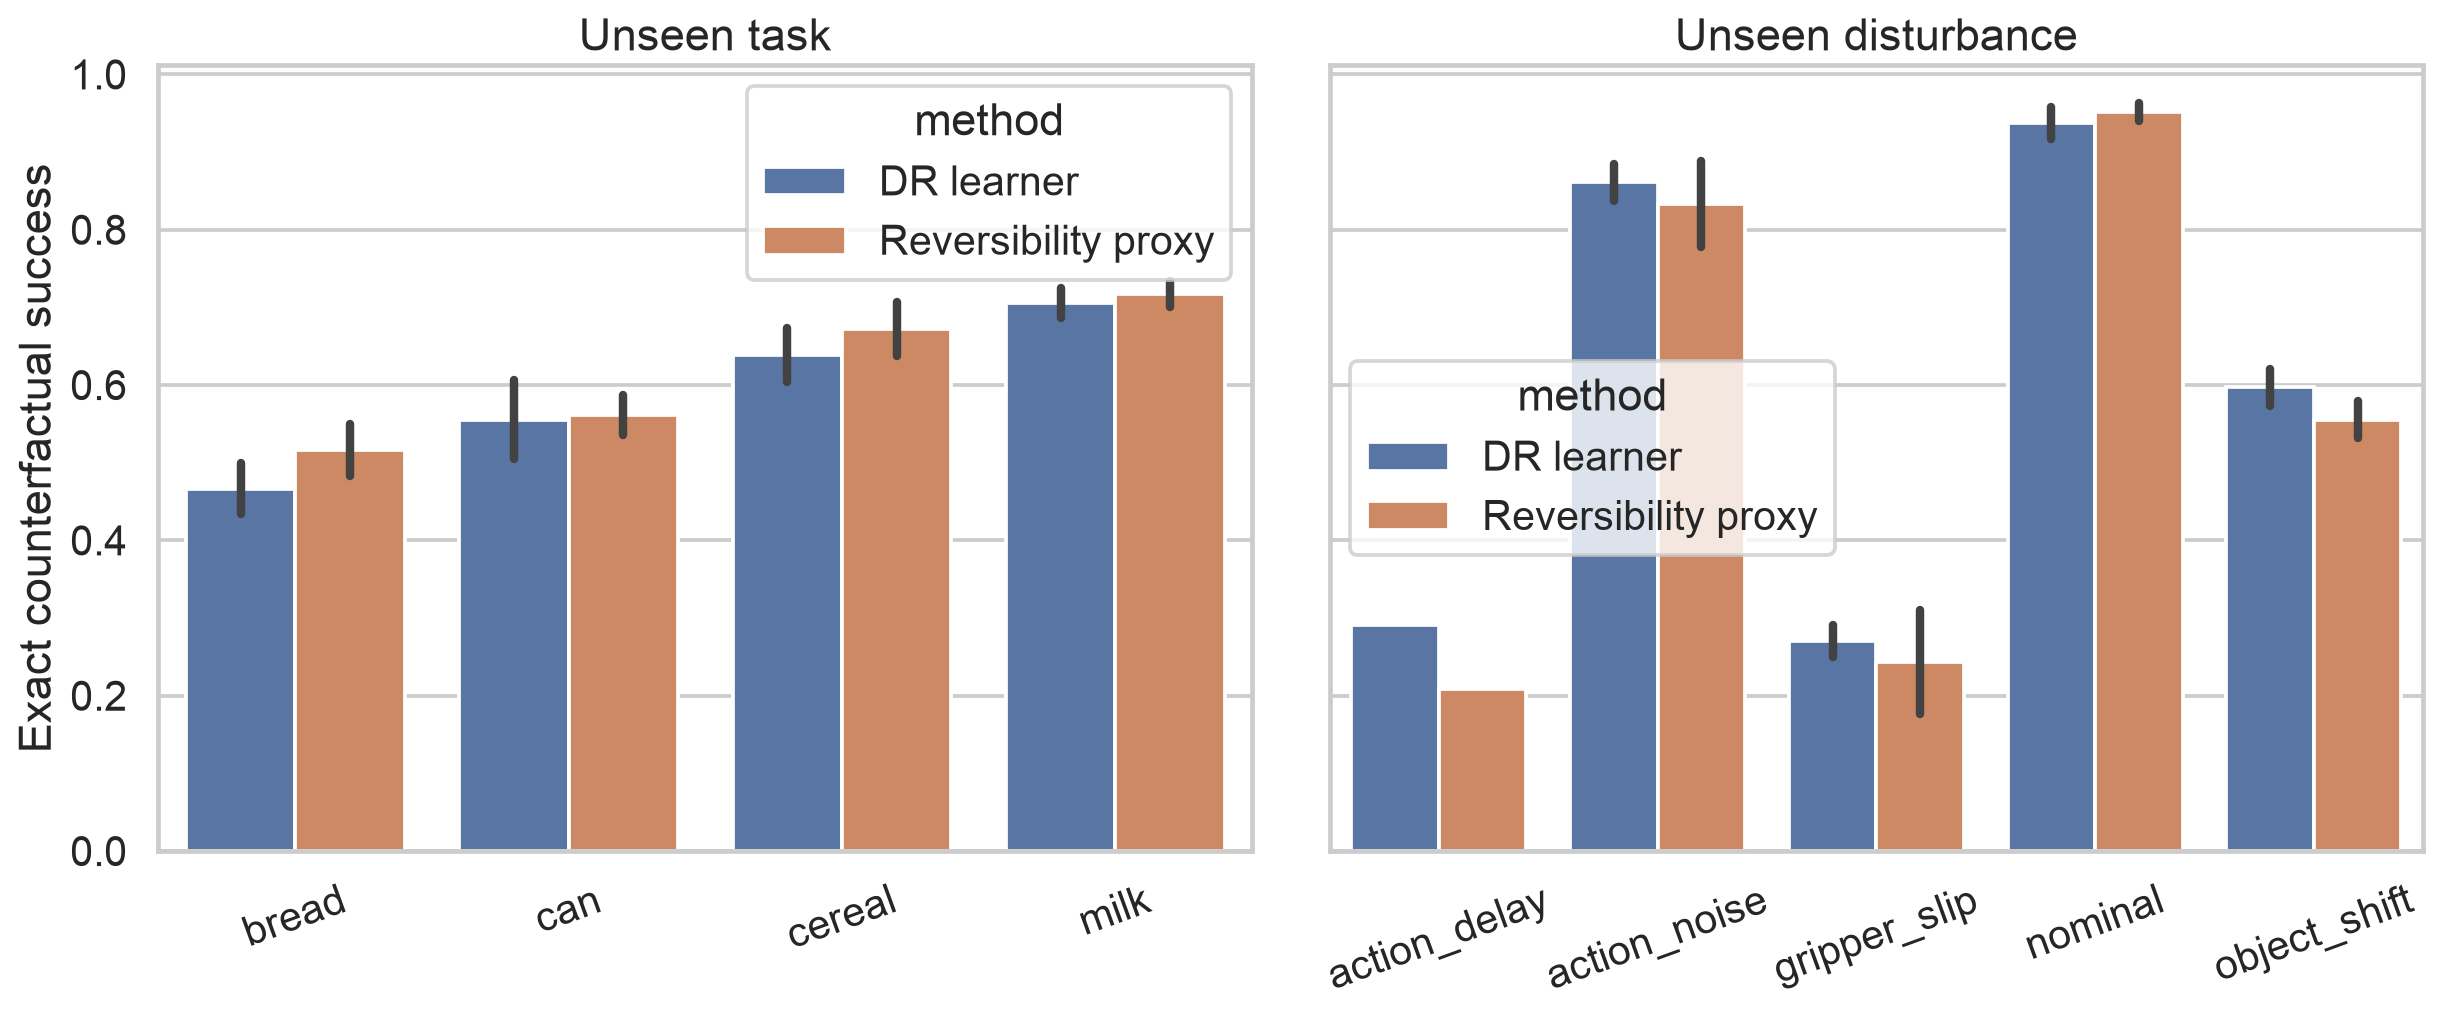

Source data for this figure (header and first rows):
held_out_axis, held_out_value, logging_seed, method, target_budget, success_rate, intervention_rate, request_precision, pehe, helpful_auroc
task, bread, 101, dr_learner, 0.1, 0.3833, 0.1, 0.8333, 0.7367, 0.7359
task, bread, 101, dr_learner, 0.25, 0.5, 0.25, 0.8, 0.7367, 0.7359
task, bread, 101, dr_learner, 0.5, 0.6833, 0.5, 0.7667, 0.7367, 0.7359
task, bread, 101, dr_learner, 0.75, 0.8, 0.75, 0.6667, 0.7367, 0.7359
task, bread, 101, reversibility_proxy, 0.1, 0.4, 0.1, 1.0, 0.5731, 0.6035
task, bread, 101, reversibility_proxy, 0.25, 0.5167, 0.25, 0.8667, 0.5731, 0.6035
task, bread, 101, reversibility_proxy, 0.5, 0.65, 0.5, 0.7, 0.5731, 0.6035
task, bread, 101, reversibility_proxy, 0.75, 0.8, 0.75, 0.6667, 0.5731, 0.6035
task, bread, 211, dr_learner, 0.1, 0.4, 0.1, 1.0, 0.6466, 0.6556
task, bread, 211, dr_learner, 0.25, 0.4333, 0.25, 0.5333, 0.6466, 0.6556
task, bread, 211, dr_learner, 0.5, 0.5833, 0.5, 0.6, 0.6466, 0.6556
task, bread, 211, dr_learner, 0.75, 0.7167, 0.75, 0.5778, 0.6466, 0.6556
task, bread, 211, reversibility_proxy, 0.1, 0.4, 0.1, 1.0, 0.5498, 0.6748
task, bread, 211, reversibility_proxy, 0.25, 0.55, 0.25, 1.0, 0.5498, 0.6748
task, bread, 211, reversibility_proxy, 0.5, 0.7333, 0.5, 0.8667, 0.5498, 0.6748
task, bread, 211, reversibility_proxy, 0.75, 0.85, 0.75, 0.7556, 0.5498, 0.6748
task, bread, 307, dr_learner, 0.1, 0.3833, 0.1, 0.8333, 0.5868, 0.5935
task, bread, 307, dr_learner, 0.25, 0.4667, 0.25, 0.6667, 0.5868, 0.5935
task, bread, 307, dr_learner, 0.5, 0.6167, 0.5, 0.6333, 0.5868, 0.5935
task, bread, 307, dr_learner, 0.75, 0.8333, 0.75, 0.7111, 0.5868, 0.5935
task, bread, 307, reversibility_proxy, 0.1, 0.35, 0.1, 0.5, 0.5773, 0.5954
task, bread, 307, reversibility_proxy, 0.25, 0.4833, 0.25, 0.7333, 0.5773, 0.5954
task, bread, 307, reversibility_proxy, 0.5, 0.6833, 0.5, 0.7667, 0.5773, 0.5954
task, bread, 307, reversibility_proxy, 0.75, 0.8833, 0.75, 0.7778, 0.5773, 0.5954
task, can, 101, dr_learner, 0.1, 0.45, 0.1, 0.5, 0.6776, 0.6592
task, can, 101, dr_learner, 0.25, 0.6, 0.25, 0.8, 0.6776, 0.6592
task, can, 101, dr_learner, 0.5, 0.7833, 0.5, 0.7667, 0.6776, 0.6592
task, can, 101, dr_learner, 0.75, 0.8833, 0.75, 0.6667, 0.6776, 0.6592
task, can, 101, reversibility_proxy, 0.1, 0.4667, 0.1, 0.6667, 0.5721, 0.7118
task, can, 101, reversibility_proxy, 0.25, 0.5333, 0.25, 0.5333, 0.5721, 0.7118
task, can, 101, reversibility_proxy, 0.5, 0.7167, 0.5, 0.6333, 0.5721, 0.7118
task, can, 101, reversibility_proxy, 0.75, 0.8333, 0.75, 0.5778, 0.5721, 0.7118
task, can, 211, dr_learner, 0.1, 0.45, 0.1, 0.5, 0.5331, 0.7792
task, can, 211, dr_learner, 0.25, 0.5667, 0.25, 0.6667, 0.5331, 0.7792
task, can, 211, dr_learner, 0.5, 0.7333, 0.5, 0.6667, 0.5331, 0.7792
task, can, 211, dr_learner, 0.75, 0.8833, 0.75, 0.6444, 0.5331, 0.7792
task, can, 211, reversibility_proxy, 0.1, 0.4667, 0.1, 0.6667, 0.572, 0.7487
task, can, 211, reversibility_proxy, 0.25, 0.5667, 0.25, 0.6667, 0.572, 0.7487
task, can, 211, reversibility_proxy, 0.5, 0.7667, 0.5, 0.7333, 0.572, 0.7487
task, can, 211, reversibility_proxy, 0.75, 0.9167, 0.75, 0.6889, 0.572, 0.7487
task, can, 307, dr_learner, 0.1, 0.4, 0.1, 0.0, 0.6581, 0.5782
task, can, 307, dr_learner, 0.25, 0.5, 0.25, 0.4, 0.6581, 0.5782
task, can, 307, dr_learner, 0.5, 0.65, 0.5, 0.5, 0.6581, 0.5782
task, can, 307, dr_learner, 0.75, 0.7667, 0.75, 0.4889, 0.6581, 0.5782
task, can, 307, reversibility_proxy, 0.1, 0.45, 0.1, 0.5, 0.586, 0.7074
task, can, 307, reversibility_proxy, 0.25, 0.5833, 0.25, 0.7333, 0.586, 0.7074
task, can, 307, reversibility_proxy, 0.5, 0.7333, 0.5, 0.6667, 0.586, 0.7074
task, can, 307, reversibility_proxy, 0.75, 0.9, 0.75, 0.6667, 0.586, 0.7074
task, cereal, 101, dr_learner, 0.1, 0.5667, 0.1, 0.6667, 0.5366, 0.7441
task, cereal, 101, dr_learner, 0.25, 0.65, 0.25, 0.6, 0.5366, 0.7441
task, cereal, 101, dr_learner, 0.5, 0.8833, 0.5, 0.7667, 0.5366, 0.7441
task, cereal, 101, dr_learner, 0.75, 0.9667, 0.75, 0.6222, 0.5366, 0.7441
task, cereal, 101, reversibility_proxy, 0.1, 0.55, 0.1, 0.5, 0.4611, 0.8061
task, cereal, 101, reversibility_proxy, 0.25, 0.6833, 0.25, 0.7333, 0.4611, 0.8061
task, cereal, 101, reversibility_proxy, 0.5, 0.8333, 0.5, 0.6667, 0.4611, 0.8061
task, cereal, 101, reversibility_proxy, 0.75, 0.9833, 0.75, 0.6444, 0.4611, 0.8061
task, cereal, 211, dr_learner, 0.1, 0.5167, 0.1, 0.1667, 0.639, 0.5592
task, cereal, 211, dr_learner, 0.25, 0.6, 0.25, 0.4, 0.639, 0.5592
task, cereal, 211, dr_learner, 0.5, 0.7167, 0.5, 0.4333, 0.639, 0.5592
task, cereal, 211, dr_learner, 0.75, 0.8333, 0.75, 0.4667, 0.639, 0.5592
... 156 more rows
